pico-8 play session: hold ← + tap ❎

[t = 1 s] hold ← ~1s, tap ❎ ~2×
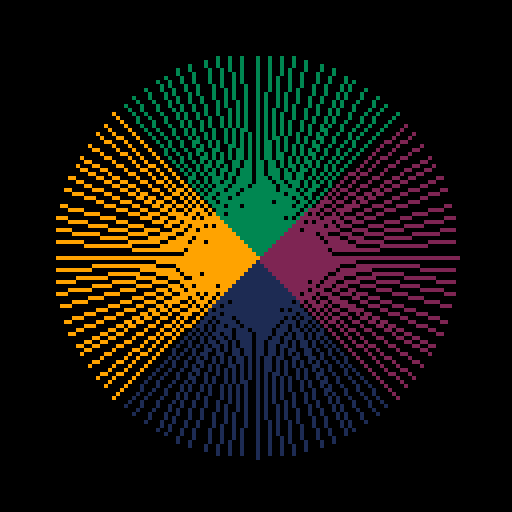

pico-8 cartridge
version 36
__lua__
--simon says tweet               v0.1.0
--caterpillar games

::r::d={3,1,2,0}u=''i=0p=u::_::cls()for c=1,4do
b=d[c]if(btnp(b))u..=c
for j=0,96do
k=j\4/96+c/4-5/8line(64,64,64+50*cos(k),64+50*sin(k),(btn(b)or i\15%2>0and''..c==sub(p,i\30,_))and({12,8,11,9})[c]or c)end
end
i+=1flip()if(sub(p,1,#u)!=u)goto r
if(p==u)u=''i=0p..=rnd(d)+1
goto _
